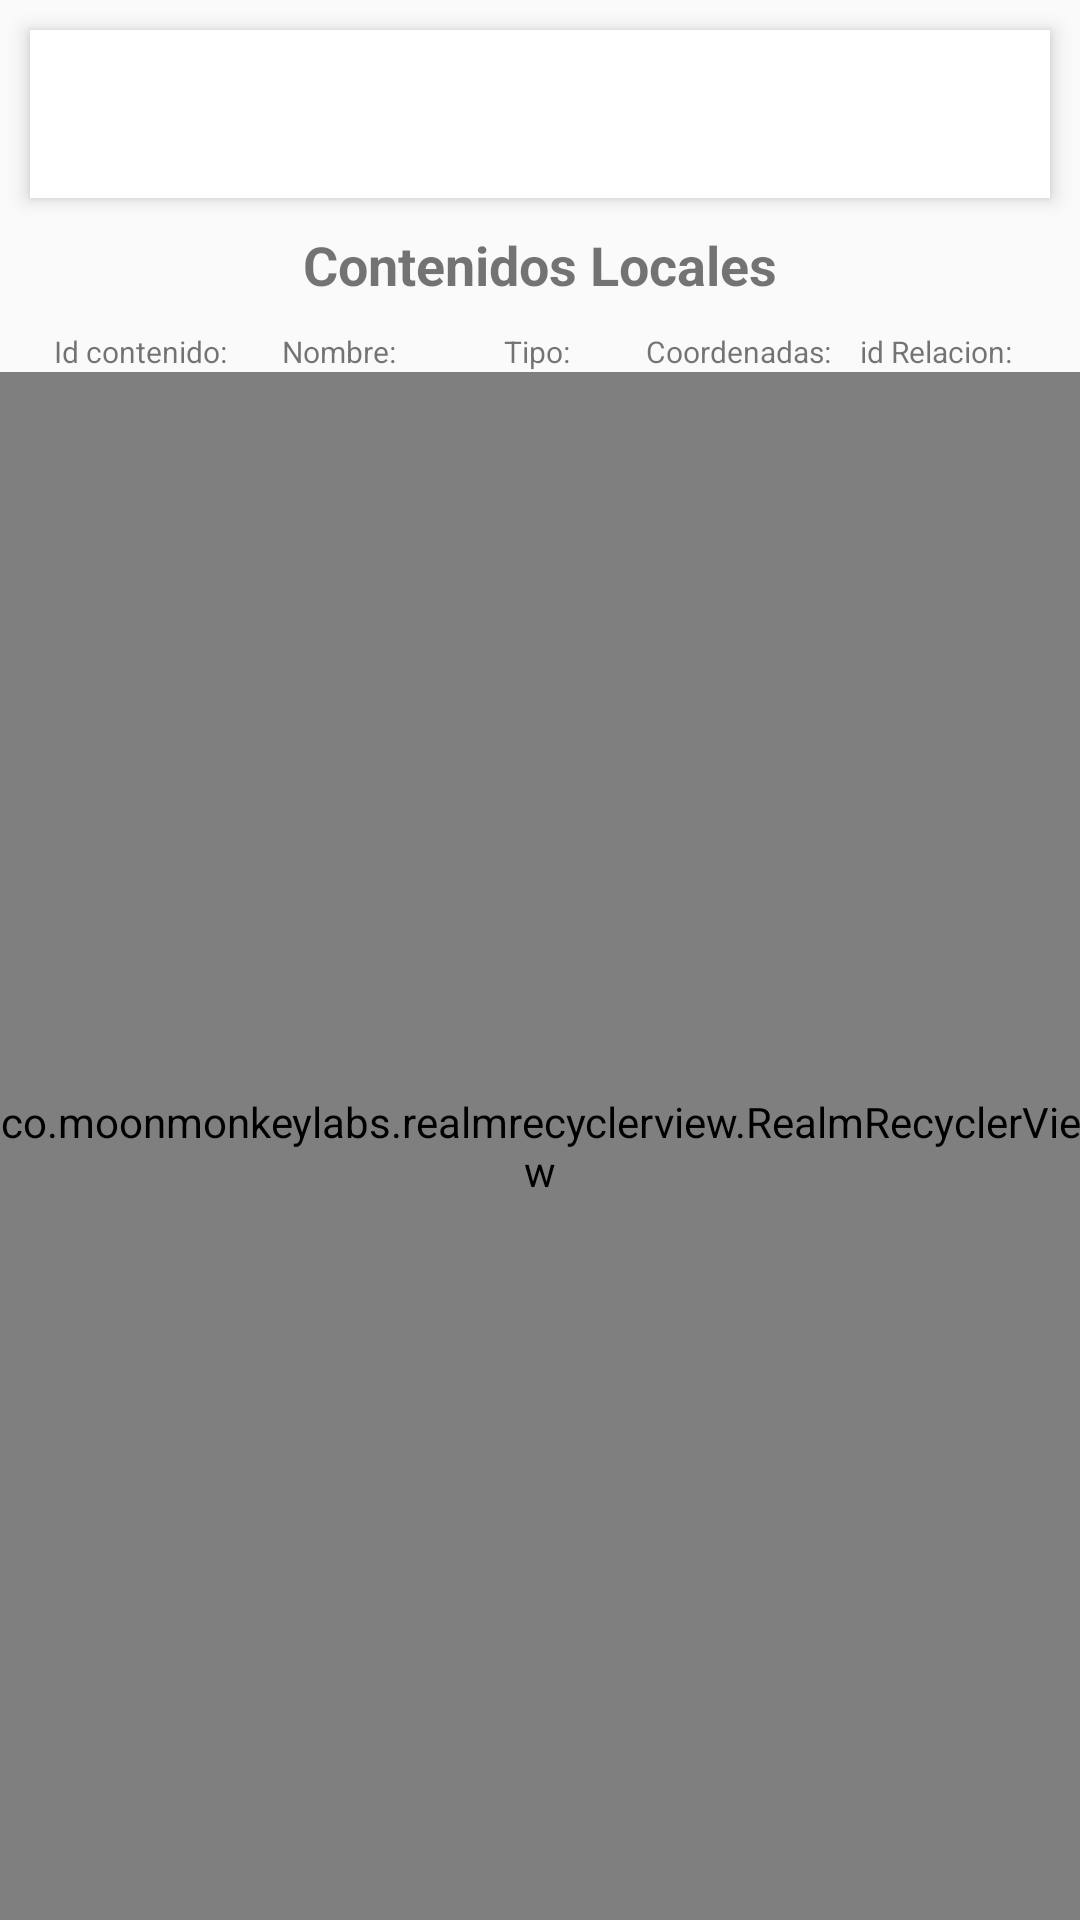

This screen was rendered from an Android layout file. Write that file and the resources it references.
<!-- AndroidManifest.xml: application theme AppTheme -->
<!-- res/layout/activity_contenidos_guardados.xml -->
<?xml version="1.0" encoding="utf-8"?>
<RelativeLayout xmlns:android="http://schemas.android.com/apk/res/android"
    xmlns:app="http://schemas.android.com/apk/res-auto"
    xmlns:tools="http://schemas.android.com/tools"
    android:id="@+id/localLayout"
    android:layout_width="match_parent"
    android:layout_height="match_parent"
    tools:context="cl.idatum.idatumterreno.activities.ContenidosGuardados">

    <include
        android:id="@+id/appbar"
        layout="@layout/toolbar"></include>

    <TextView
        android:id="@+id/nombre_app"
        android:layout_width="match_parent"
        android:layout_height="wrap_content"
        android:layout_below="@id/appbar"
        android:layout_marginBottom="10dp"
        android:gravity="center"
        android:text="Contenidos Locales"
        android:textSize="18sp"
        android:textStyle="bold" />

    <LinearLayout
        android:id="@+id/linear"
        android:layout_width="match_parent"
        android:layout_height="wrap_content"
        android:layout_below="@+id/nombre_app"
        android:layout_marginLeft="15dp"
        android:layout_marginRight="15dp"
        android:orientation="horizontal"
        android:weightSum="5">

        <TextView
            android:id="@+id/id_contenido"
            android:layout_width="0dp"
            android:layout_height="wrap_content"
            android:layout_weight="1"
            android:gravity="center"
            android:text="Id contenido: "
            android:textSize="10sp" />

        <TextView
            android:id="@+id/nombre_contenido"
            android:layout_width="0dp"
            android:layout_height="wrap_content"
            android:layout_weight="1"
            android:gravity="center"
            android:text="Nombre: "
            android:textSize="10sp" />

        <TextView
            android:id="@+id/tipo_cont"
            android:layout_width="0dp"
            android:layout_height="wrap_content"
            android:layout_weight="1"
            android:gravity="center"
            android:text="Tipo: "
            android:textSize="10sp" />

        <TextView
            android:id="@+id/latitud"
            android:layout_width="0dp"
            android:layout_height="wrap_content"
            android:layout_weight="1"
            android:gravity="center"
            android:text="Coordenadas:"
            android:textSize="10sp" />


        <TextView
            android:id="@+id/id_relacion"
            android:layout_width="0dp"
            android:layout_height="wrap_content"
            android:layout_weight="1"
            android:gravity="center"
            android:text="id Relacion:"
            android:textSize="10sp" />
    </LinearLayout>

    <co.moonmonkeylabs.realmrecyclerview.RealmRecyclerView
        android:id="@+id/realmRecyclerContenidos"
        android:layout_width="match_parent"
        android:layout_height="match_parent"
        android:layout_below="@+id/linear"
        android:scrollbars="vertical"
        app:rrvEmptyLayoutId="@layout/vista_vacia"
        app:rrvLayoutType="LinearLayout"
        app:rrvSwipeToDelete="false"></co.moonmonkeylabs.realmrecyclerview.RealmRecyclerView>

</RelativeLayout>
<!-- res/layout/toolbar.xml (included above) -->
<?xml version="1.0" encoding="utf-8"?>
<android.support.v7.widget.Toolbar xmlns:android="http://schemas.android.com/apk/res/android"
    xmlns:app="http://schemas.android.com/apk/res-auto"
    android:id="@+id/toolbar"
    android:layout_width="match_parent"
    android:layout_height="wrap_content"
    android:elevation="4dp"
    android:layout_margin="10dp"
    android:background="@android:color/white"
    android:minHeight="?attr/actionBarSize"
    android:theme="@style/ThemeOverlay.AppCompat.Light"
    app:popupTheme="@style/ThemeOverlay.AppCompat.Light">

</android.support.v7.widget.Toolbar>
<!-- res/layout/vista_vacia.xml (included above) -->
<?xml version="1.0" encoding="utf-8"?>
<FrameLayout xmlns:android="http://schemas.android.com/apk/res/android"
    android:orientation="vertical" android:layout_width="match_parent"
    android:layout_height="match_parent">

    <TextView
        android:layout_width="wrap_content"
        android:layout_height="wrap_content"
        android:layout_gravity="center"
        android:gravity="center_horizontal"
        android:text="Actualmente no hay registros en la base de datos"
        android:textSize="24sp"
        />
</FrameLayout>
<!-- resources referenced by this layout -->
<resources>
  <style name="AppTheme" parent="Theme.AppCompat.Light.NoActionBar">
          
          <item name="colorPrimary">@color/colorPrimary</item>
          <item name="colorPrimaryDark">@color/colorPrimaryDark</item>
          <item name="colorAccent">@color/colorAccent</item>
      </style>
  <color name="colorPrimary">#2994C3</color>
  <color name="colorPrimaryDark">#FF017697</color>
  <color name="colorAccent">#0398ed</color>
</resources>
